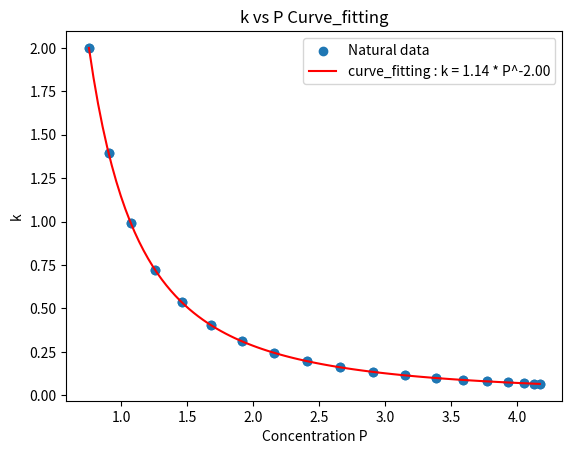

This chart was generated by the following Python code:
import numpy as np
import matplotlib.pyplot as plt
from scipy.optimize import curve_fit

# 数据：反应速率常数 k 和聚合物浓度 P
k = [1.0, 1.0, 2.0, 1.3953526521420616, 0.9931706075828184, 0.7211898803461566, 0.5342706039317006, 0.4037930359893108, 0.3113452607359945, 0.24491285650596362,
     0.1965471712087229, 0.1609192134990648, 0.13441102547949946, 0.11453752053093468, 0.09957413673572783, 0.08831433683938571, 0.07991011652130779,
     0.07376633480247997, 0.0694705178894771, 0.06674653992065213, 0.06542486987803957, 0.06542486987803957, 0.06674653992065213, 0.06947051788947708,
     0.07376633480247996, 0.07991011652130778, 0.0883143368393857, 0.09957413673572782, 0.11453752053093466, 0.13441102547949943, 0.16091921349906477,
     0.19654717120872287, 0.2449128565059636, 0.31134526073599444, 0.40379303598931077, 0.5342706039317004, 0.7211898803461565, 0.9931706075828183,
     1.3953526521420614, 1.9999999999999998]
k_inv = [1e-08, 0.12611416853508353, 0.10639808686735666, 0.09066646888190542, 0.07803735296095027, 0.06784241546532552, 0.05957211504271675, 0.05283572628985108,
          0.047332047173632784, 0.04282780735494614, 0.039141668738473745, 0.036132314237335886, 0.033689546493791675, 0.031727620040390585, 0.03018024575179806,
          0.02899686138934934, 0.028139874622219258, 0.02758266777171775, 0.02730821564174769, 0.02730821564174769, 0.02758266777171775, 0.028139874622219258,
          0.02899686138934934, 0.03018024575179806, 0.031727620040390585, 0.03368954649379168, 0.036132314237335886, 0.03914166873847374, 0.04282780735494613,
          0.04733204717363278, 0.05283572628985107, 0.05957211504271674, 0.0678424154653255, 0.07803735296095025, 0.09066646888190541, 0.10639808686735665,
          0.1261141685350835, 0.15098607230587227, 0.18257984718772466]
p = [0.062429655795787034, 0.07549303615293615, 0.09038157367707772, 0.10712971774940927, 0.12571788838521603, 0.14606334764943632, 0.16801284177452094,
     0.1913377929758532, 0.2157327591684209, 0.24081774813929327, 0.2661447718000128, 0.29120876504616566, 0.3154626891681067, 0.3383363150132504, 0.3592578643045527,
     0.37767740888915596, 0.39309071634089765, 0.40506211090851374, 0.4132449083429321, 0.41739808871846035, 0.41739808871846035, 0.4132449083429321,
     0.40506211090851374, 0.39309071634089765, 0.37767740888915596, 0.3592578643045527, 0.3383363150132504, 0.3154626891681067, 0.29120876504616566,
     0.2661447718000128, 0.24081774813929327, 0.2157327591684209, 0.1913377929758532, 0.16801284177452094, 0.14606334764943632, 0.12571788838521603,
     0.10712971774940927, 0.09038157367707772, 0.07549303615293615, 0.062429655795787034]

for i in range(40):
   p[i] = p[i] * 10

# 假设的模型：k = a * P^b
def model(P, a, x):
    return a * P**x

# 使用 curve_fit 进行拟合
popt, pcov = curve_fit(model, p[1: 39], k[2:], maxfev= 1000)

# 拟合得到的参数
a, x = popt
print(f"正向系数拟合参数: a = {a}, x = {x}")

# 使用拟合参数绘制拟合曲线
P_fit = np.linspace(min(p[1: 39]), max(p[1: 39]), 100)
k_fit = model(P_fit, *popt)

# 绘制原始数据和拟合曲线
plt.scatter(p[1: 39], k[2:], label='Natural data')
plt.plot(P_fit, k_fit, color='red', label=f'curve_fitting : k = {a:.2f} * P^{x:.2f}')
plt.xlabel('Concentration P')
plt.ylabel('k')
plt.legend()
plt.title('k vs P Curve_fitting')
plt.show()
#
# popt_inv, pcov_inv = curve_fit(model, p[2: 40], k_inv[1:])
#
# # 拟合得到的参数
# b, m = popt_inv
# print(f"逆向系数拟合参数: b = {b}, m = {m}")
#
# # 使用拟合参数绘制拟合曲线
# P_inv_fit = np.linspace(min(p[2: 40]), max(p[2: 40]), 100)
# k_inv_fit = model(P_inv_fit, *popt_inv)
#
# # 绘制原始数据和拟合曲线
# plt.scatter(p[2: 40], k_inv[1:], label='Natural data')
# plt.plot(P_inv_fit, k_inv_fit, color='red', label=f'curve_fitting : k_inv = {b:.2f} * P^{m:.2f}')
# plt.xlabel('Concentration P')
# plt.ylabel('k_inv')
# plt.legend()
# plt.title('k_inv vs P Curve_fitting')
# plt.show()